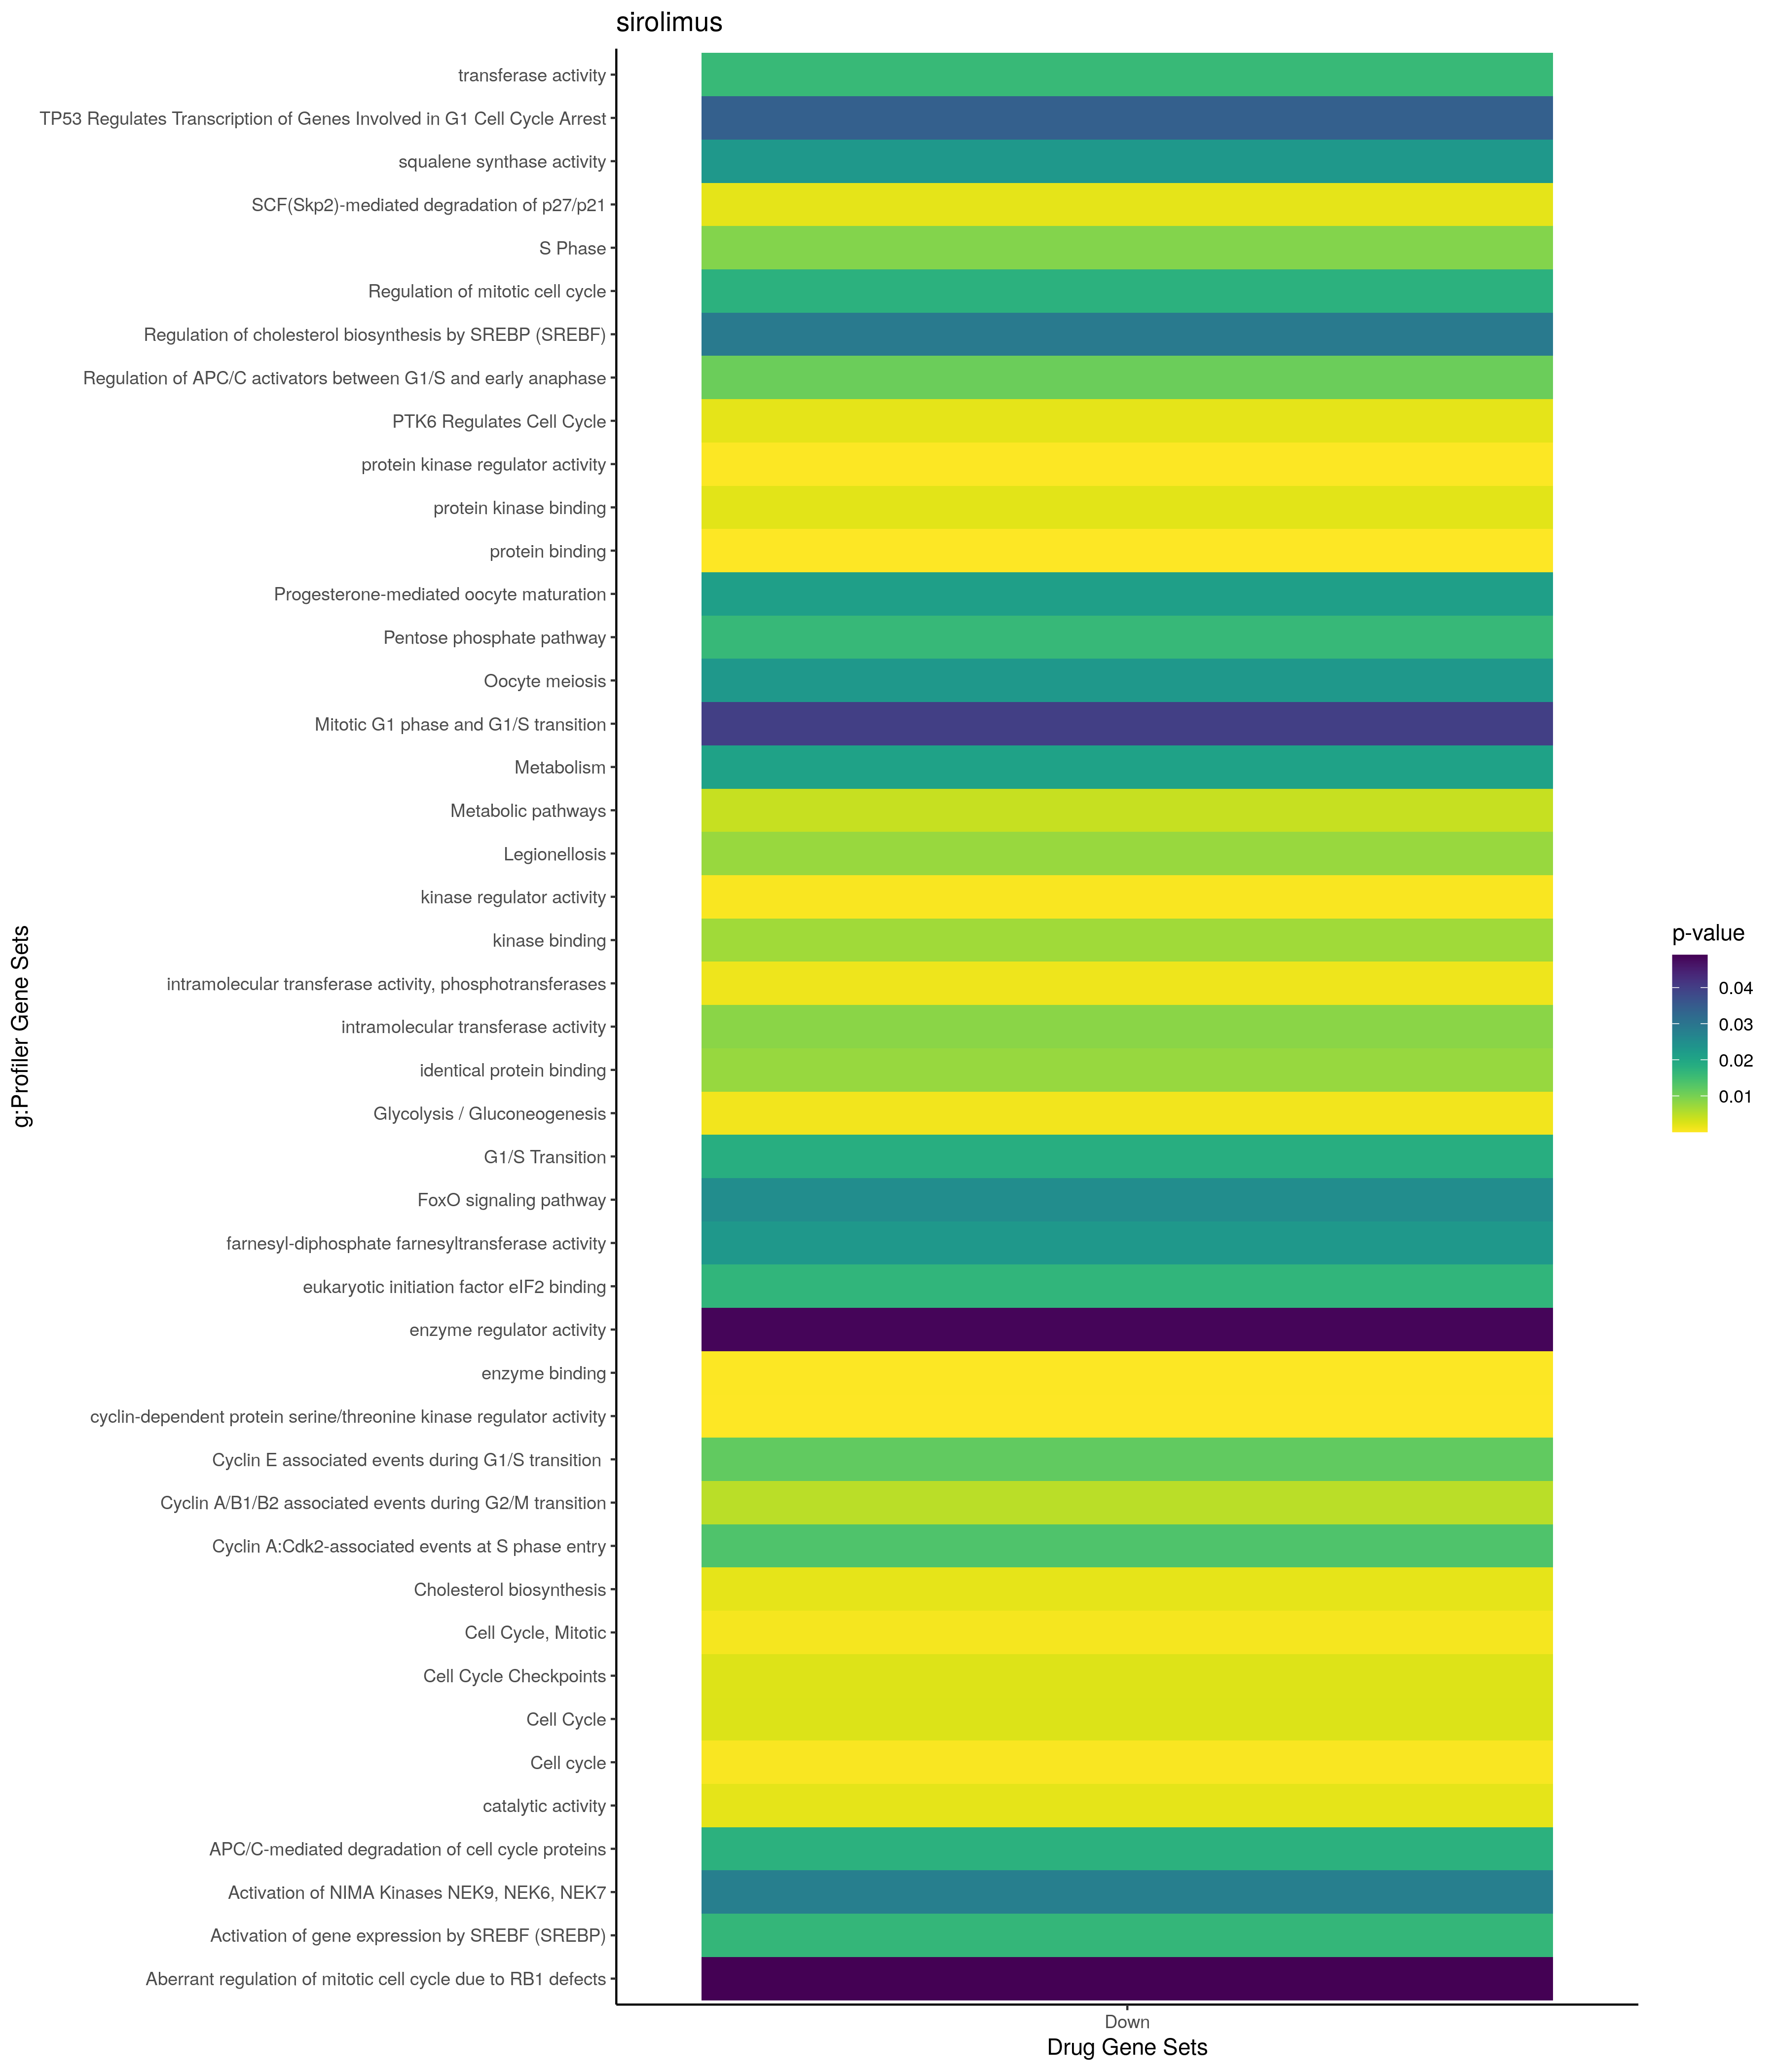

Data behind this chart, as committed beside it:
; query; significant; p_value; term_size; query_size; intersection_size; precision; recall; term_id; source; term_name; effective_domain_size; source_order; set
1; query_1; TRUE; 0,0167295281666762; 52; 17; 3; 0,176470588235294; 0,0576923076923077; GO:0048013; GO:BP; ephrin receptor signaling pathway; 21100; 14492; Up
2; query_1; TRUE; 0,0103833725496725; 5420; 18; 13; 0,722222222222222; 0,00239852398523985; GO:0005829; GO:CC; cytosol; 21698; 469; Up
3; query_1; TRUE; 0,0286034561429524; 306; 33; 5; 0,151515151515152; 0,0163398692810458; GO:0031965; GO:CC; nuclear membrane; 21698; 1436; Up
4; query_1; TRUE; 0,00370412388642808; 3110; 36; 18; 0,5; 0,00578778135048231; TF:M03806; TF; Factor: ZBTB7C; motif: GKCCCGGGCKG; 19958; 9192; Up
5; query_1; TRUE; 0,034652932931118; 6530; 29; 21; 0,724137931034483; 0,00321592649310873; TF:M02090_1; TF; Factor: E2F-4; motif: GCGGGAAANA; match …; 19958; 1517; Up
6; query_1; TRUE; 0,0434482773891554; 20; 51; 3; 0,0588235294117647; 0,15; TF:M08866_1; TF; Factor: AML; motif: TGTGGTNN; match clas…; 19958; 99; Up
7; query_1; TRUE; 0,0111426976041418; 19; 35; 3; 0,0857142857142857; 0,157894736842105; WP:WP3287; WP; Overview of nanoparticle effects; 7364; 186; Up
8; query_1; TRUE; 7,78020968054524e-08; 6446; 88; 57; 0,647727272727273; 0,00884269314303444; GO:1901564; GO:BP; organonitrogen compound metabolic proces…; 21100; 24853; Down
9; query_1; TRUE; 1,53741963793912e-05; 100; 6; 4; 0,666666666666667; 0,04; GO:0006165; GO:BP; nucleoside diphosphate phosphorylation; 21100; 2185; Down
10; query_1; TRUE; 1,66590429683378e-05; 102; 6; 4; 0,666666666666667; 0,0392156862745098; GO:0046939; GO:BP; nucleotide phosphorylation; 21100; 14456; Down
11; query_1; TRUE; 1,70610087896921e-05; 943; 6; 6; 1; 0,0063626723223754; GO:0019637; GO:BP; organophosphate metabolic process; 21100; 6862; Down
12; query_1; TRUE; 1,91209763329657e-05; 364; 6; 5; 0,833333333333333; 0,0137362637362637; GO:0009150; GO:BP; purine ribonucleotide metabolic process; 21100; 3749; Down
13; query_1; TRUE; 2,46753269752671e-05; 383; 6; 5; 0,833333333333333; 0,0130548302872063; GO:0009259; GO:BP; ribonucleotide metabolic process; 21100; 3856; Down
14; query_1; TRUE; 2,7368267132711e-05; 391; 6; 5; 0,833333333333333; 0,0127877237851662; GO:0006163; GO:BP; purine nucleotide metabolic process; 21100; 2183; Down
15; query_1; TRUE; 2,80768499927222e-05; 393; 6; 5; 0,833333333333333; 0,0127226463104326; GO:0019693; GO:BP; ribose phosphate metabolic process; 21100; 6913; Down
16; query_1; TRUE; 3,60019849405686e-05; 413; 6; 5; 0,833333333333333; 0,0121065375302663; GO:0072521; GO:BP; purine-containing compound metabolic pro…; 21100; 20313; Down
17; query_1; TRUE; 4,11216906600288e-05; 5766; 88; 49; 0,556818181818182; 0,00849809226500173; GO:0044260; GO:BP; cellular macromolecule metabolic process; 21100; 12699; Down
18; query_1; TRUE; 4,58298545717949e-05; 131; 6; 4; 0,666666666666667; 0,0305343511450382; GO:0009132; GO:BP; nucleoside diphosphate metabolic process; 21100; 3731; Down
19; query_1; TRUE; 8,04635575582703e-05; 485; 6; 5; 0,833333333333333; 0,0103092783505155; GO:0009117; GO:BP; nucleotide metabolic process; 21100; 3718; Down
20; query_1; TRUE; 8,70018717095901e-05; 26; 79; 5; 0,0632911392405063; 0,192307692307692; GO:1904666; GO:BP; regulation of ubiquitin protein ligase a…; 21100; 27614; Down
21; query_1; TRUE; 8,91094231870269e-05; 495; 6; 5; 0,833333333333333; 0,0101010101010101; GO:0006753; GO:BP; nucleoside phosphate metabolic process; 21100; 2716; Down
22; query_1; TRUE; 0,000127973246490037; 11; 79; 4; 0,0506329113924051; 0,363636363636364; GO:1904668; GO:BP; positive regulation of ubiquitin protein…; 21100; 27616; Down
23; query_1; TRUE; 0,00016805732061024; 562; 6; 5; 0,833333333333333; 0,00889679715302491; GO:0055086; GO:BP; nucleobase-containing small molecule met…; 21100; 16789; Down
24; query_1; TRUE; 0,000206746995988434; 2103; 79; 25; 0,316455696202532; 0,011887779362815; GO:1901575; GO:BP; organic substance catabolic process; 21100; 24863; Down
25; query_1; TRUE; 0,000439425701305728; 6; 3; 2; 0,666666666666667; 0,333333333333333; GO:0045338; GO:BP; farnesyl diphosphate metabolic process; 21100; 13227; Down
26; query_1; TRUE; 0,000609966808000926; 2559; 79; 27; 0,341772151898734; 0,0105509964830012; GO:0009056; GO:BP; catabolic process; 21100; 3659; Down
27; query_1; TRUE; 0,000750413698069787; 1031; 8; 6; 0,75; 0,005819592628516; GO:1901135; GO:BP; carbohydrate derivative metabolic proces…; 21100; 24457; Down
28; query_1; TRUE; 0,000820471137766693; 1796; 6; 6; 1; 0,00334075723830735; GO:0044281; GO:BP; small molecule metabolic process; 21100; 12712; Down
29; query_1; TRUE; 0,00117742342671155; 1882; 39; 15; 0,384615384615385; 0,00797024442082891; GO:0016310; GO:BP; phosphorylation; 21100; 5776; Down
30; query_1; TRUE; 0,00125829025591972; 12865; 88; 75; 0,852272727272727; 0,00582977069568597; GO:0044237; GO:BP; cellular metabolic process; 21100; 12684; Down
31; query_1; TRUE; 0,00142287137525021; 893; 87; 16; 0,183908045977011; 0,0179171332586786; GO:0051338; GO:BP; regulation of transferase activity; 21100; 15778; Down
32; query_1; TRUE; 0,00149692753538696; 5774; 73; 40; 0,547945205479452; 0,00692760651195012; GO:1901576; GO:BP; organic substance biosynthetic process; 21100; 24864; Down
33; query_1; TRUE; 0,00151542107867242; 5687; 79; 42; 0,531645569620253; 0,00738526463864955; GO:0048522; GO:BP; positive regulation of cellular process; 21100; 14844; Down
34; query_1; TRUE; 0,0021064938002061; 3271; 42; 20; 0,476190476190476; 0,0061143381228982; GO:0031325; GO:BP; positive regulation of cellular metaboli…; 21100; 8257; Down
35; query_1; TRUE; 0,00220328428357227; 4882; 79; 38; 0,481012658227848; 0,00778369520688243; GO:0044267; GO:BP; cellular protein metabolic process; 21100; 12703; Down
36; query_1; TRUE; 0,00227993042238429; 5861; 73; 40; 0,547945205479452; 0,00682477392936359; GO:0009058; GO:BP; biosynthetic process; 21100; 3661; Down
37; query_1; TRUE; 0,00235001908099862; 81; 6; 3; 0,5; 0,037037037037037; GO:0006096; GO:BP; glycolytic process; 21100; 2124; Down
38; query_1; TRUE; 0,00243899953790496; 82; 6; 3; 0,5; 0,0365853658536585; GO:0006757; GO:BP; ATP generation from ADP; 21100; 2720; Down
39; query_1; TRUE; 0,00245490718209044; 12674; 80; 68; 0,85; 0,0053653148177371; GO:0044238; GO:BP; primary metabolic process; 21100; 12685; Down
40; query_1; TRUE; 0,00275005925732659; 2781; 74; 26; 0,351351351351351; 0,00934915498022294; GO:0006796; GO:BP; phosphate-containing compound metabolic …; 21100; 2752; Down
41; query_1; TRUE; 0,00303716272011146; 6004; 87; 46; 0,528735632183908; 0,00766155896069287; GO:0031323; GO:BP; regulation of cellular metabolic process; 21100; 8255; Down
42; query_1; TRUE; 0,00319909945397547; 2803; 74; 26; 0,351351351351351; 0,00927577595433464; GO:0006793; GO:BP; phosphorus metabolic process; 21100; 2749; Down
43; query_1; TRUE; 0,00323270848845261; 90; 6; 3; 0,5; 0,0333333333333333; GO:0046031; GO:BP; ADP metabolic process; 21100; 13731; Down
44; query_1; TRUE; 0,00415579959557493; 3083; 42; 19; 0,452380952380952; 0,00616282841388258; GO:0051173; GO:BP; positive regulation of nitrogen compound…; 21100; 15642; Down
45; query_1; TRUE; 0,00421725466603581; 5654; 87; 44; 0,505747126436782; 0,00778210116731518; GO:0051171; GO:BP; regulation of nitrogen compound metaboli…; 21100; 15640; Down
46; query_1; TRUE; 0,00461602041283488; 3776; 42; 21; 0,5; 0,0055614406779661; GO:0009893; GO:BP; positive regulation of metabolic process; 21100; 4213; Down
47; query_1; TRUE; 0,004859663914685; 103; 6; 3; 0,5; 0,029126213592233; GO:0009135; GO:BP; purine nucleoside diphosphate metabolic …; 21100; 3734; Down
48; query_1; TRUE; 0,004859663914685; 103; 6; 3; 0,5; 0,029126213592233; GO:0009179; GO:BP; purine ribonucleoside diphosphate metabo…; 21100; 3777; Down
49; query_1; TRUE; 0,00525414299543525; 5487; 79; 40; 0,506329113924051; 0,00728995808274102; GO:0019538; GO:BP; protein metabolic process; 21100; 6769; Down
50; query_1; TRUE; 0,00529952048182059; 106; 6; 3; 0,5; 0,0283018867924528; GO:0006090; GO:BP; pyruvate metabolic process; 21100; 2121; Down
51; query_1; TRUE; 0,00534395569513975; 3465; 42; 20; 0,476190476190476; 0,00577200577200577; GO:0010604; GO:BP; positive regulation of macromolecule met…; 21100; 4750; Down
52; query_1; TRUE; 0,00551926426822138; 58; 79; 5; 0,0632911392405063; 0,0862068965517241; GO:0051438; GO:BP; regulation of ubiquitin-protein transfer…; 21100; 15838; Down
53; query_1; TRUE; 0,00560415805020687; 6787; 80; 46; 0,575; 0,00677766317960807; GO:0060255; GO:BP; regulation of macromolecule metabolic pr…; 21100; 17032; Down
54; query_1; TRUE; 0,00625695356306881; 112; 6; 3; 0,5; 0,0267857142857143; GO:0009185; GO:BP; ribonucleoside diphosphate metabolic pro…; 21100; 3783; Down
55; query_1; TRUE; 0,00663743937062978; 21; 29; 3; 0,103448275862069; 0,142857142857143; GO:0090141; GO:BP; positive regulation of mitochondrial fis…; 21100; 21160; Down
56; query_1; TRUE; 0,00677685987497212; 6224; 79; 43; 0,544303797468354; 0,00690874035989717; GO:0048518; GO:BP; positive regulation of biological proces…; 21100; 14840; Down
57; query_1; TRUE; 0,00699227362666158; 13889; 88; 77; 0,875; 0,00554395564835481; GO:0071704; GO:BP; organic substance metabolic process; 21100; 19683; Down
58; query_1; TRUE; 0,00768756677335609; 113; 20; 4; 0,2; 0,0353982300884956; GO:0000079; GO:BP; regulation of cyclin-dependent protein s…; 21100; 39; Down
59; query_1; TRUE; 0,00838002373835212; 12153; 88; 71; 0,806818181818182; 0,0058421788858718; GO:0006807; GO:BP; nitrogen compound metabolic process; 21100; 2763; Down
60; query_1; TRUE; 0,00853343569654153; 116; 20; 4; 0,2; 0,0344827586206897; GO:1904029; GO:BP; regulation of cyclin-dependent protein k…; 21100; 27027; Down
... 149 more rows
